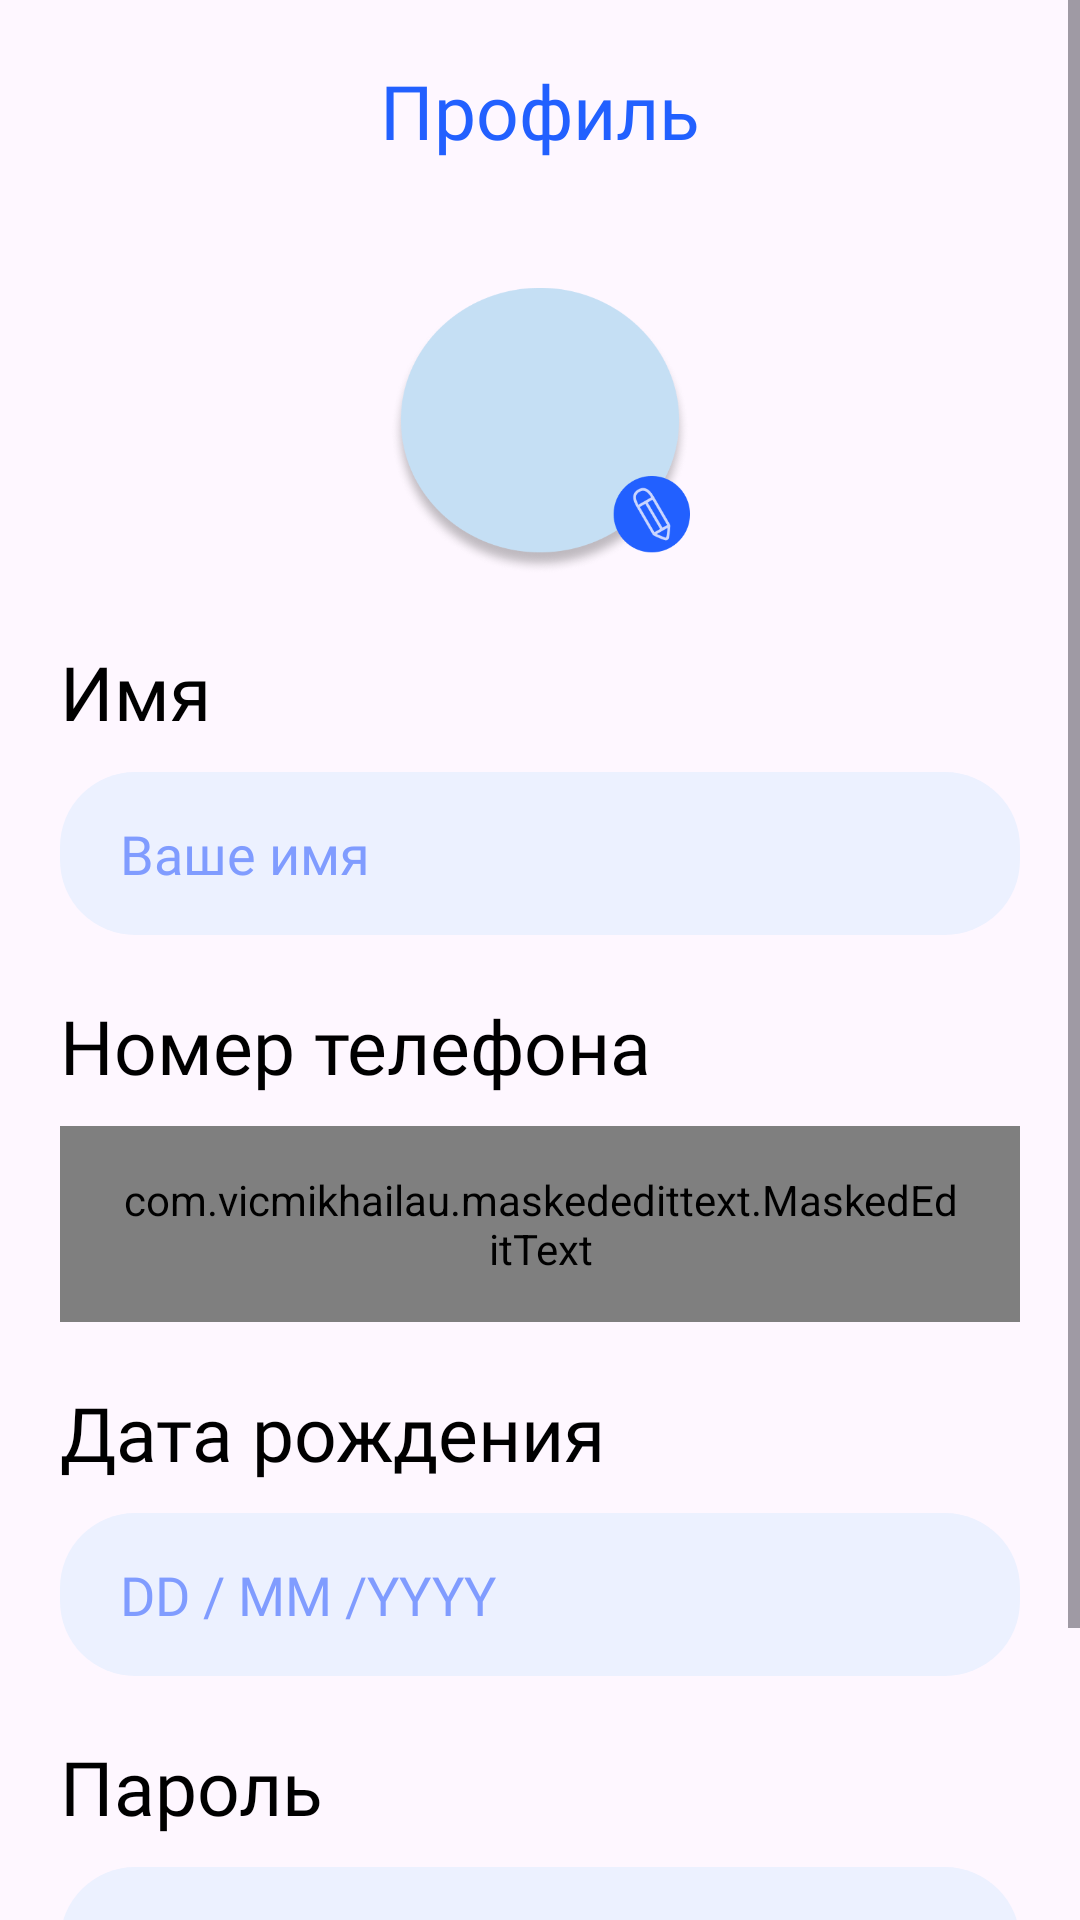

Android layout source for this screen:
<!-- AndroidManifest.xml: application theme Theme.Slava -->
<!-- res/layout/fragment_profile.xml -->
<LinearLayout xmlns:android="http://schemas.android.com/apk/res/android"
    xmlns:tools="http://schemas.android.com/tools"
    android:layout_width="match_parent"
    android:layout_height="match_parent"
    xmlns:app="http://schemas.android.com/apk/res-auto"
    android:orientation="vertical"
    tools:context=".fragments.ProfileFragment">

    <ScrollView
        android:layout_width="match_parent"
        android:layout_height="match_parent">

        <LinearLayout
            android:layout_width="match_parent"
            android:layout_height="wrap_content"
            android:id="@+id/linearLayout"
            android:gravity="center_horizontal"
            android:layout_marginHorizontal="20dp"
            android:layout_marginTop="20dp"
            android:orientation="vertical">

            <TextView
                android:layout_width="wrap_content"
                android:layout_height="wrap_content"
                android:fontFamily="@font/ubuntu_medium"
                android:textColor="#2260FF"
                android:text="Профиль"
                android:textSize="25sp" />

            <ImageView
                android:layout_width="100dp"
                android:layout_height="100dp"
                android:src="@drawable/avatar_placeholder"
                android:layout_marginTop="40dp"
                android:backgroundTint="@android:color/transparent"
                android:id="@+id/profileImageView"
                android:contentDescription="Выбрать из галереи" />

            <TextView
                android:layout_width="match_parent"
                android:layout_height="wrap_content"
                android:layout_marginTop="20dp"
                android:text="Имя"
                android:fontFamily="@font/ubuntu_medium"
                android:textSize="25sp"
                android:textColor="@color/black"/>

            <EditText
                android:layout_width="match_parent"
                android:layout_height="wrap_content"
                android:inputType="text"
                android:id="@+id/nameEditText"
                android:textColorHint="#809CFF"
                android:fontFamily="@font/ubuntu_regular"
                android:layout_marginTop="10dp"
                android:background="@drawable/edittext_bg"
                android:hint="Ваше имя"
                android:paddingHorizontal="20dp"
                android:paddingVertical="15dp"/>

            <TextView
                android:layout_width="match_parent"
                android:layout_height="wrap_content"
                android:layout_marginTop="20dp"
                android:text="Номер телефона"
                android:fontFamily="@font/ubuntu_medium"
                android:textSize="25sp"
                android:textColor="@color/black"/>

            <com.vicmikhailau.maskededittext.MaskedEditText
                android:layout_width="match_parent"
                android:layout_height="wrap_content"
                android:id="@+id/phoneEditText"
                android:textColorHint="#809CFF"
                android:inputType="phone"
                app:mask="+7 (***) ***-**-**"
                android:fontFamily="@font/ubuntu_regular"
                android:layout_marginTop="10dp"
                android:background="@drawable/edittext_bg"
                android:hint="Ваш номер телефона"
                android:paddingHorizontal="20dp"
                android:paddingVertical="15dp"/>

            <TextView
                android:layout_width="match_parent"
                android:layout_height="wrap_content"
                android:layout_marginTop="20dp"
                android:text="Дата рождения"
                android:fontFamily="@font/ubuntu_medium"
                android:textSize="25sp"
                android:textColor="@color/black"/>

            <EditText
                android:layout_width="match_parent"
                android:layout_height="wrap_content"
                android:inputType="none"
                android:focusable="false"
                android:focusableInTouchMode="false"
                android:id="@+id/dateEditText"
                android:textColorHint="#809CFF"
                android:fontFamily="@font/ubuntu_regular"
                android:layout_marginTop="10dp"
                android:background="@drawable/edittext_bg"
                android:hint="DD / MM /YYYY"
                android:paddingHorizontal="20dp"
                android:paddingVertical="15dp"/>

            <TextView
                android:layout_width="match_parent"
                android:layout_height="wrap_content"
                android:layout_marginTop="20dp"
                android:text="Пароль"
                android:fontFamily="@font/ubuntu_medium"
                android:textSize="25sp"
                android:textColor="@color/black"/>

            <EditText
                android:layout_width="match_parent"
                android:layout_height="wrap_content"
                android:inputType="textPassword"
                android:id="@+id/passwordEditText"
                android:textColorHint="#809CFF"
                android:fontFamily="@font/ubuntu_regular"
                android:layout_marginTop="10dp"
                android:background="@drawable/edittext_bg"
                android:hint="*********"
                android:paddingHorizontal="20dp"
                android:paddingVertical="15dp"/>

            <androidx.appcompat.widget.AppCompatButton
                android:layout_width="250dp"
                android:layout_height="wrap_content"
                android:id="@+id/updateButton"
                android:layout_gravity="center_horizontal"
                android:layout_marginTop="30dp"
                android:background="@drawable/button_bg"
                android:text="Обновить"
                android:textAllCaps="false"
                android:textColor="@color/white"
                android:fontFamily="@font/ubuntu_medium"
                android:textSize="20sp"/>
        </LinearLayout>
    </ScrollView>

    <ProgressBar
        android:id="@+id/progressBar"
        android:layout_width="wrap_content"
        android:layout_height="wrap_content"
        android:layout_centerInParent="true"
        android:indeterminateTint="#2260FF"
        android:visibility="gone"/>
</LinearLayout>
<!-- resources referenced by this layout -->
<resources>
  <color name="black">#FF000000</color>
  <color name="white">#FFFFFFFF</color>
  <!-- drawable avatar_placeholder: png bitmap (drawable, 34374 bytes) -->
  <!-- drawable button_bg (drawable) -->
  <?xml version="1.0" encoding="utf-8"?>
  <shape xmlns:android="http://schemas.android.com/apk/res/android" android:shape="rectangle">
      <solid android:color="#2260FF"/>
      <corners android:radius="25dp"/>
  </shape>
  <!-- drawable edittext_bg (drawable) -->
  <?xml version="1.0" encoding="utf-8"?>
  <shape xmlns:android="http://schemas.android.com/apk/res/android" android:shape="rectangle">
      <corners android:radius="25dp"/>
      <solid android:color="#ECF1FF"/>
  </shape>
  <style name="Theme.Slava" parent="Base.Theme.Slava" />
  <style name="Base.Theme.Slava" parent="Theme.Material3.DayNight.NoActionBar">
      </style>
</resources>
